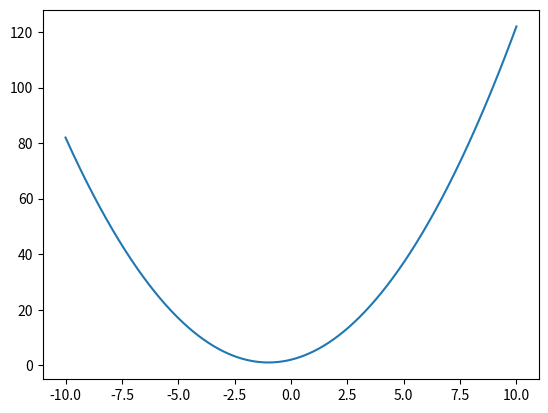
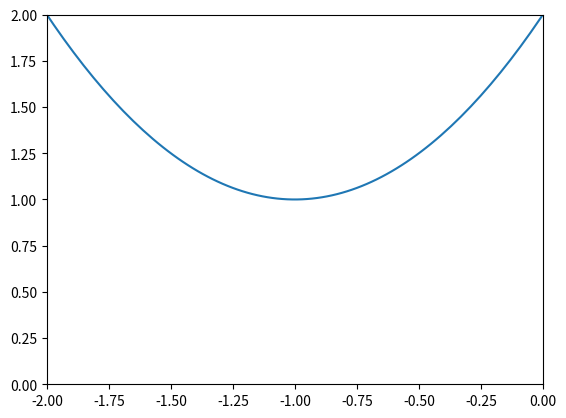
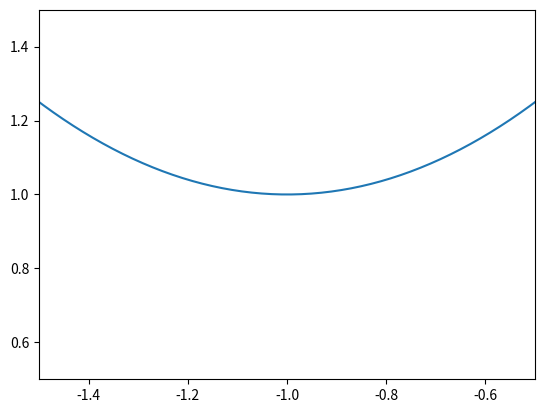
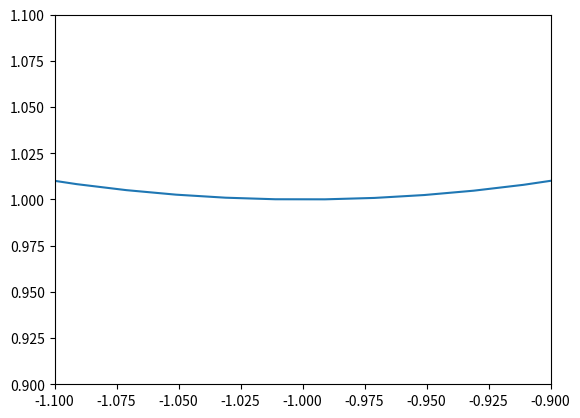
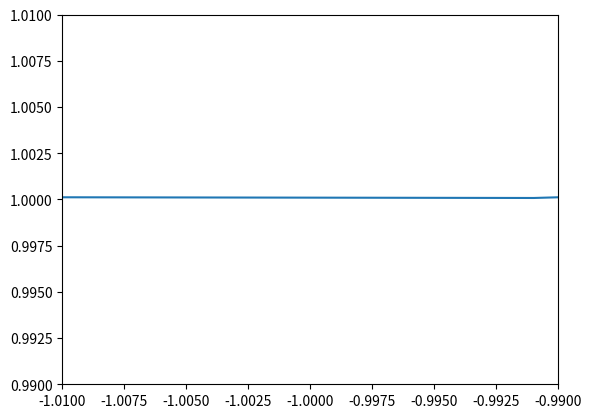

Here is the Python script that generated these plots, in order:
# -*- coding: utf-8 -*-
"""
Created on Mon Sep 27 00:02:19 2021

@author: Mahfuz_Shazol
"""

import numpy as np
import matplotlib.pyplot as plt


x=np.linspace(-10,10,1000)

#function y=x^2+2x+2
y=x**2+2*x+2

fig,ax=plt.subplots()
_ =ax.plot(x,y)



fig,ax=plt.subplots()
ax.set_xlim([-2,0])
ax.set_ylim([0,2])
_ =ax.plot(x,y)


fig,ax=plt.subplots()
ax.set_xlim([-1.5,-0.5])
ax.set_ylim([0.5,1.5])
_ =ax.plot(x,y)


fig,ax=plt.subplots()
ax.set_xlim([-1.1,-0.9])
ax.set_ylim([0.9,1.1])
_ =ax.plot(x,y)


fig,ax=plt.subplots()
ax.set_xlim([-1.01,-0.99])
ax.set_ylim([0.99,1.01])
_ =ax.plot(x,y)








